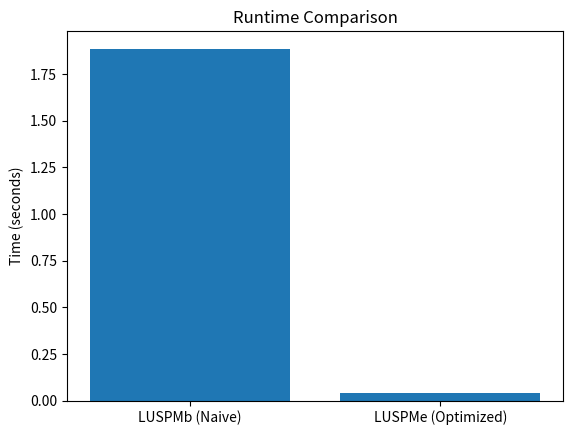
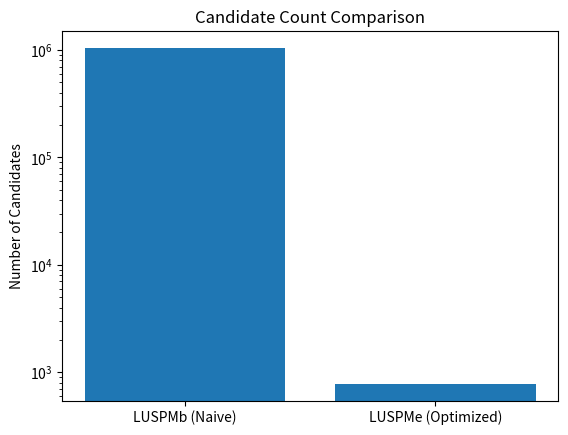
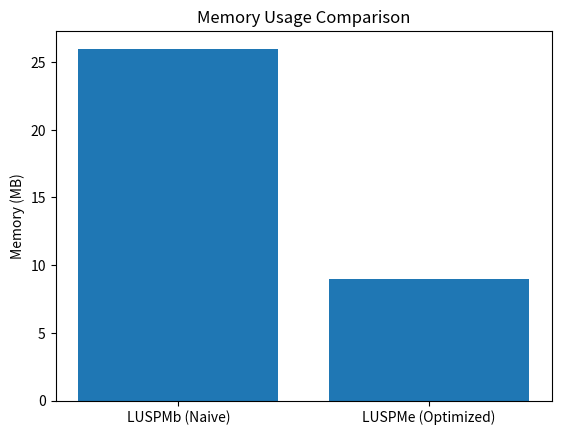

Recreate these plots in Python, in order.
import matplotlib.pyplot as plt
import os

# Create graphs folder if not exists
os.makedirs("graphs", exist_ok=True)

algorithms = ['LUSPMb (Naive)', 'LUSPMe (Optimized)']

runtime = [1.886, 0.038]
candidates = [1048576, 782]
patterns = [411, 411]
memory = [26, 9]

# --- Runtime ---
plt.figure()
plt.bar(algorithms, runtime)
plt.title("Runtime Comparison")
plt.ylabel("Time (seconds)")
plt.savefig("graphs/runtime.png")
plt.close()

# --- Candidates ---
plt.figure()
plt.bar(algorithms, candidates)
plt.title("Candidate Count Comparison")
plt.ylabel("Number of Candidates")
plt.yscale('log')
plt.savefig("graphs/candidates.png")
plt.close()

# --- Memory ---
plt.figure()
plt.bar(algorithms, memory)
plt.title("Memory Usage Comparison")
plt.ylabel("Memory (MB)")
plt.savefig("graphs/memory.png")
plt.close()

print("Graphs saved in 'graphs/' folder ✅")
